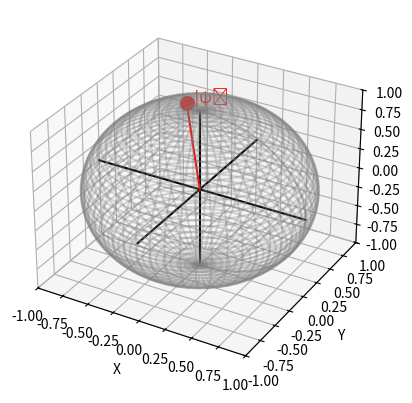

Here is the Python script that generated this plot:
#!/usr/bin/env python
# coding: utf-8

# In[ ]:


import numpy as np
import matplotlib.pyplot as plt
from mpl_toolkits.mplot3d import Axes3D

# Define the quantum matrix with complex elements
quantum_matrix = np.array([[2 + 1j, 7], [-4j, 5]])

# Calculate the eigenvectors (using one of them for the Bloch sphere representation)
_, eigenvectors = np.linalg.eig(quantum_matrix)
state_vector = eigenvectors[:, 0]  # Choose the first eigenvector as an example

# Normalize the state vector
state_vector = state_vector / np.linalg.norm(state_vector)

# Calculate theta and phi for the Bloch sphere
alpha = state_vector[0]
beta = state_vector[1]

# theta = 2 * arccos(|alpha|) and phi = arg(beta) - arg(alpha)
theta = 2 * np.arccos(np.abs(alpha))
phi = np.angle(beta) - np.angle(alpha)

# Bloch sphere coordinates
x = np.sin(theta) * np.cos(phi)
y = np.sin(theta) * np.sin(phi)
z = np.cos(theta)

# Plotting the Bloch sphere
fig = plt.figure()
ax = fig.add_subplot(111, projection='3d')

# Draw the sphere
u, v = np.mgrid[0:2 * np.pi:100j, 0:np.pi:50j]
x_sphere = np.sin(v) * np.cos(u)
y_sphere = np.sin(v) * np.sin(u)
z_sphere = np.cos(v)
ax.plot_wireframe(x_sphere, y_sphere, z_sphere, color="gray", alpha=0.3)

# Draw axes
ax.plot([-1, 1], [0, 0], [0, 0], color='black')
ax.plot([0, 0], [-1, 1], [0, 0], color='black')
ax.plot([0, 0], [0, 0], [-1, 1], color='black')
ax.plot([0, x], [0, y], [0, z], color='red')

# Plot the quantum state as a point on the Bloch sphere
ax.scatter([x], [y], [z], color="red", s=100)
ax.text(x, y, z, '  |ψ⟩', color='red', fontsize=12)

# Set plot limits and labels
ax.set_xlim([-1, 1])
ax.set_ylim([-1, 1])
ax.set_zlim([-1, 1])
ax.set_xlabel("X")
ax.set_ylabel("Y")
ax.set_zlabel("Z")

plt.show()

